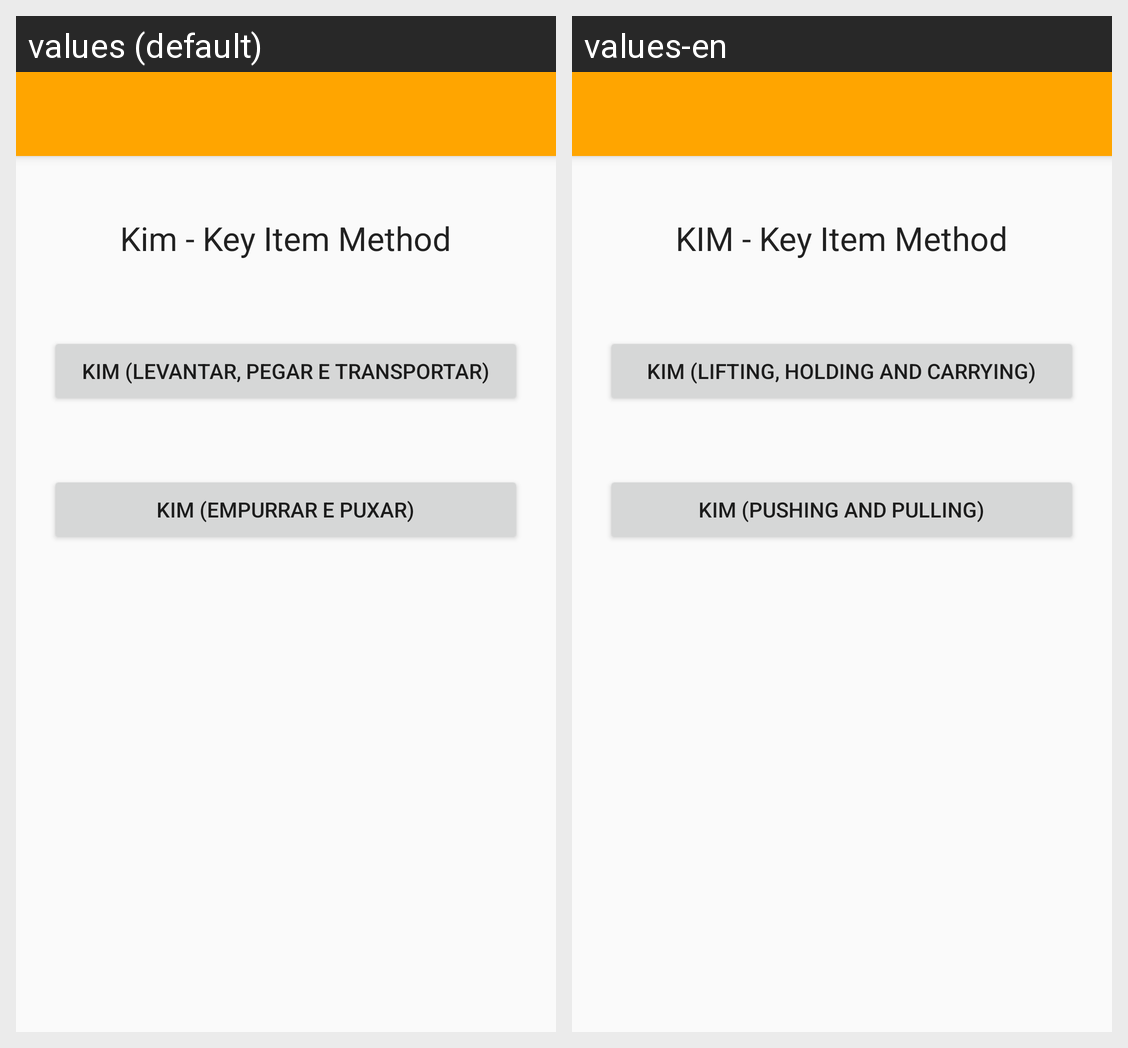

This grid shows one Android layout under two languages. Give, for every string resource on the screen, its name, the default text and each shown locale's text.
Android screen res/layout/activity_sistema_kim_main.xml rendered under 2 locales, left to right: values (default), values-en. Device: Nexus 5 (rendered at 1080×1920; each locale shown at half size, 540×960, under a caption strip naming it); theme AppTheme.NoActionBar.
Strings drawn on this screen, with the default value and each locale's value (text and hints the layout hard-codes, and strings that could not be matched under every locale, appear in the picture but are not listed):

KimDescricao
  values: Kim - Key Item Method
  values-en: KIM - Key Item Method

KimLevantarDescricao
  values: KIM (Levantar, Pegar e Transportar)
  values-en: KIM (Lifting, Holding and Carrying)

KimEmpurarDescricao
  values: KIM (Empurrar e Puxar)
  values-en: KIM (Pushing and Pulling)
